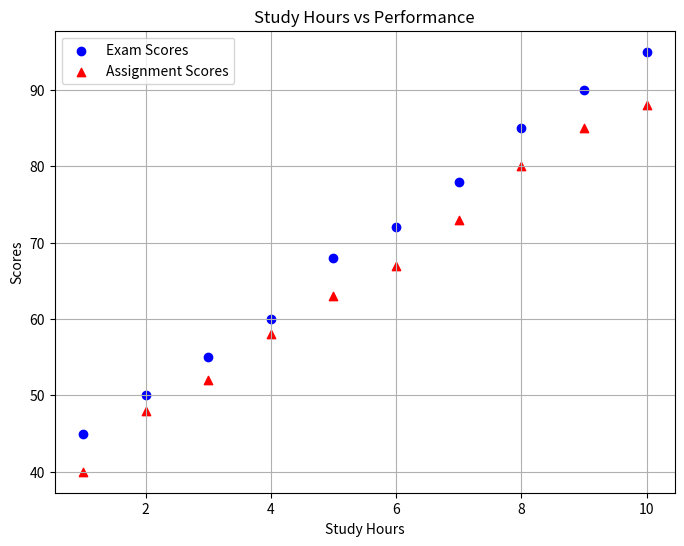

Generate this figure with matplotlib:
import matplotlib.pyplot as plt
import numpy as np

study_hours = [1, 2, 3, 4, 5, 6, 7, 8, 9, 10]
exam_scores = [45, 50, 55, 60, 68, 72, 78, 85, 90, 95]
assignment_scores = [40, 48, 52, 58, 63, 67, 73, 80, 85, 88]

plt.figure(figsize=(8, 6))

plt.scatter(
    study_hours,
    exam_scores,
    color='blue',
    marker='o',
    label='Exam Scores'
)

plt.scatter(
    study_hours,
    assignment_scores,
    color='red',
    marker='^',
    label='Assignment Scores'
)

plt.title('Study Hours vs Performance')
plt.xlabel('Study Hours')
plt.ylabel('Scores')
plt.legend()
plt.grid(True)

plt.show()

exam_corr = np.corrcoef(study_hours, exam_scores)[0, 1]
assignment_corr = np.corrcoef(study_hours, assignment_scores)[0, 1]

print("Correlation (Study Hours vs Exam Scores):", round(exam_corr, 3))
print("Correlation (Study Hours vs Assignment Scores):", round(assignment_corr, 3))

plt.savefig("dashboard.png")
plt.savefig("dashboard.pdf")
plt.savefig("dashboard.svg")

plt.savefig(
    "dashboard_high_resolution.png",
    dpi=300
)
